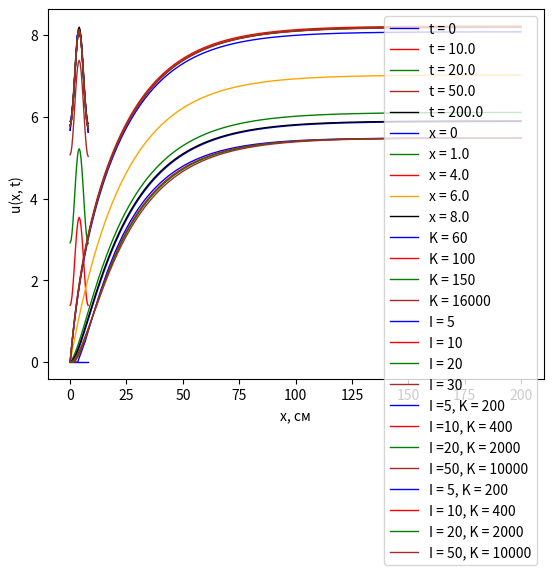

Recreate this plot in Python.
import numpy as np
import matplotlib.pyplot as plt

#   Полученные параметры
L = 8
c = 1.65
alpha = 0.002
T = 200

#   Задание параметров сетки
x_start = 0
x_end = L
t_start = 0
t_end = T

def calculate(I: int, K: int):
    # print("I: " + str(I_calc) + " K: " + str(int(T / c * (2 * alpha * np.power(I_calc, 2) / np.power(L, 2) + D))))
    x = np.linspace(x_start, x_end, I + 1)
    t = np.linspace(t_start, t_end, K + 1)
    hx = L / I
    ht = T / K
    u = np.zeros((I + 1, K + 1))
    u_0=0
    l=L
    k_k=0.59
    S=0.01
    R = np.sqrt(S / np.pi)
    #   Расчёт u[i][k]
    phi = np.sin(np.pi * x / l) ** 2

    def difference_scheme():
        for k in range(0, K):
            u[1:I, 0] = u_0
            u[0, k + 1] = u[0, k] * (
                    1 - 2 * k_k * ht / c / hx / hx - 2 * alpha * ht / c / R) + 2 * k_k * ht / c / hx / hx * u[
                              1, k] + ht / c * phi[0]
            u[1:I, k + 1] = u[1:I, k] * (
                    1 - 2 * k_k * ht / c / hx / hx - 2 * alpha * ht / c / R) + k_k * ht / c / hx / hx * (
                                    u[0:I - 1, k] + u[2:I + 1, k]) + ht / c * phi[1:I]
            u[I, k + 1] = u[I, k] * (
                    1 - 2 * k_k * ht / c / hx / hx - 2 * alpha * ht / c / R - 2 * alpha * ht / c / hx) + 2 * k_k * ht / c / hx / hx * \
                          u[I - 1, k] + ht / c * phi[I]

    difference_scheme()
    return I, K, hx, ht, x, t, u

#   Отрисовка графиков для пункта 3.1
I, K, hx, ht, x, t, u = calculate(20, 4000)
plt.plot(x, u[:, 0], 'blue', linewidth=1, label="t = 0")
plt.plot(x, u[:, int(K / 20)], 'red', linewidth=1, label="t = " + str(ht * K / 20))
plt.plot(x, u[:, int(K / 10)], 'green', linewidth=1, label="t = " + str(ht * K / 10))
plt.plot(x, u[:, int(K / 4)], 'brown', linewidth=1, label="t = " + str(ht * K / 4))
plt.plot(x, u[:, int(K - 1)], 'black', linewidth=1, label="t = " + str(ht * K))
plt.xlabel("x, см")
plt.ylabel("u(x, t)")
plt.legend()
plt.show()
plt.plot(t, u[0, :], 'blue', linewidth=1, label="x = 0")
plt.plot(t, u[int(I / 8), :], 'green', linewidth=1, label="x = " + str(hx * I / 8))
plt.plot(t, u[int(I / 2), :], 'red', linewidth=1, label="x = " + str(hx * I / 2))
plt.plot(t, u[int(I / 4 * 3), :], 'orange', linewidth=1, label="x = " + str(hx * I / 4 * 3))
plt.plot(t, u[int(I - 1), :], 'black', linewidth=1, label="x = " + str(hx * I))
plt.xlabel("t, с")
plt.ylabel("u(x, t)")
plt.legend()
plt.show()

#   Отрисовка графиков для пункта 3.2
I1, K1, hx1, ht1, x1, t1, u1 = calculate(3, 60)
I2, K2, hx2, ht2, x2, t2, u2 = calculate(3, 100)
I3, K3, hx3, ht3, x3, t3, u3 = calculate(3, 150)
I4, K4, hx4, ht4, x4, t4, u4 = calculate(3, 16000)

plt.plot(t1, u1[int(I1 / 5), :], 'blue', linewidth=1, label="K = " + str(K1))
plt.plot(t2, u2[int(I2 / 5), :], 'red', linewidth=1, label="K = " + str(K2))
plt.plot(t3, u3[int(I3 / 5), :], 'green', linewidth=1, label="K = " + str(K3))
plt.plot(t4, u4[int(I4 / 5), :], 'brown', linewidth=1, label="K = " + str(K4))
plt.xlabel("t, с")
plt.ylabel("u(x, t)")
plt.legend()
plt.show()

I1, K1, hx1, ht1, x1, t1, u1 = calculate(5, 4000)
I2, K2, hx2, ht2, x2, t2, u2 = calculate(10, 4000)
I3, K3, hx3, ht3, x3, t3, u3 = calculate(20, 4000)
I4, K4, hx4, ht4, x4, t4, u4 = calculate(30, 4000)

plt.plot(x1, u1[:, int(K1 / 2)], 'blue', linewidth=1, label="I = " + str(I1))
plt.plot(x2, u2[:, int(K2 / 2)], 'red', linewidth=1, label="I = " + str(I2))
plt.plot(x3, u3[:, int(K3 / 2)], 'green', linewidth=1, label="I = " + str(I3))
plt.plot(x4, u4[:, int(K4 / 2)], 'brown', linewidth=1, label="I = " + str(I4))
plt.xlabel("х, см")
plt.ylabel("u(x, t)")
plt.legend()
plt.show()

I1, K1, hx1, ht1, x1, t1, u1 = calculate(5, 200)
I2, K2, hx2, ht2, x2, t2, u2 = calculate(10, 400)
I3, K3, hx3, ht3, x3, t3, u3 = calculate(20, 2000)
I4, K4, hx4, ht4, x4, t4, u4 = calculate(50, 10000)
# I5, K5, hx5, ht5, x5, t5, u5 = calculate(100, 4000)

plt.plot(t1, u1[int(I1 / 2), :], 'blue', linewidth=1, label="I =" + str(I1) + ", K = " + str(K1))
plt.plot(t2, u2[int(I2 / 2), :], 'red', linewidth=1, label="I =" + str(I2) + ", K = " + str(K2))
plt.plot(t3, u3[int(I3 / 2), :], 'green', linewidth=1, label="I =" + str(I3) + ", K = " + str(K3))
plt.plot(t4, u4[int(I4 / 2), :], 'brown', linewidth=1, label="I =" + str(I4) + ", K = " + str(K4))
# plt.plot(t5, u5[int(I5 / 2), :], 'black', linewidth=1, label="I =" + str(I5) + ", K = " + str(K5))
plt.xlabel("t, с")
plt.ylabel("u(x, t)")
plt.legend()
plt.show()

plt.plot(x1, u1[:, int(K1 / 2)], 'blue', linewidth=1, label="I = " + str(I1) + ", K = " + str(K1))
plt.plot(x2, u2[:, int(K2 / 2)], 'red', linewidth=1, label="I = " + str(I2) + ", K = " + str(K2))
plt.plot(x3, u3[:, int(K3 / 2)], 'green', linewidth=1, label="I = " + str(I3) + ", K = " + str(K3))
plt.plot(x4, u4[:, int(K4 / 2)], 'brown', linewidth=1, label="I = " + str(I4) + ", K = " + str(K4))
# plt.plot(x5, u5[:, int(K5 / 2)], 'black', linewidth=1, label="I = " + str(I5) + ", K = " + str(K5))
plt.xlabel("x, см")
plt.ylabel("u(x, t)")
plt.legend()
plt.show()

#   Расчет погрешности
#   По координате
print("="*10 + "РАСЧЕТ ПОГРЕШНОСТИ ПО КООРДИНАТЕ" + "="*10)
#np.max(np.absolute(U1-U2[::2]))
I1, K1, hx1, ht1, x1, t1, u1 = calculate(3, 6000)
I2, K2, hx2, ht2, x2, t2, u2 = calculate(3 * 2, 6000)
I3, K3, hx3, ht3, x3, t3, u3 = calculate(3 * 4, 6000)
a1 = np.max(np.absolute(u1-u2[::2]))
a2 = np.max(np.absolute(u2-u3[::2]))
print("1.1) " + str(a1))
print("1.2) " + str(a2))

I1, K1, hx1, ht1, x1, t1, u1 = calculate(5, 6000)
I2, K2, hx2, ht2, x2, t2, u2 = calculate(5 * 2, 6000)
I3, K3, hx3, ht3, x3, t3, u3 = calculate(5 * 4, 6000)
a1 = np.max(np.absolute(u1-u2[::2]))
a2 = np.max(np.absolute(u2-u3[::2]))
print("2.1) " + str(a1))
print("2.2) " + str(a2))

I1, K1, hx1, ht1, x1, t1, u1 = calculate(7, 4000)
I2, K2, hx2, ht2, x2, t2, u2 = calculate(7 * 2, 4000)
I3, K3, hx3, ht3, x3, t3, u3 = calculate(7 * 4, 4000)
a1 = np.max(np.absolute(u1-u2[::2]))
a2 = np.max(np.absolute(u2-u3[::2]))
print("3.1) " + str(a1))
print("3.2) " + str(a2))

#   По времени
print("="*10 + "РАСЧЕТ ПОГРЕШНОСТИ ПО ВРЕМЕНИ" + "="*10)
#np.max(np.absolute(U1-U2[::2]))
I1, K1, hx1, ht1, x1, t1, u1 = calculate(20, 1000)
I2, K2, hx2, ht2, x2, t2, u2 = calculate(20, 1000 * 2)
I3, K3, hx3, ht3, x3, t3, u3 = calculate(20, 1000 * 4)
a1 = np.max(np.absolute(u1-u2[:, ::2]))
a2 = np.max(np.absolute(u2-u3[:, ::2]))

print("1.1) " + str(a1))
print("1.2) " + str(a2))

I1, K1, hx1, ht1, x1, t1, u1 = calculate(20, 1500)
I2, K2, hx2, ht2, x2, t2, u2 = calculate(20, 1500 * 2)
I3, K3, hx3, ht3, x3, t3, u3 = calculate(20, 1500 * 4)
a1 = np.max(np.absolute(u1-u2[:, ::2]))
a2 = np.max(np.absolute(u2-u3[:, ::2]))
print("2.1) " + str(a1))
print("2.2) " + str(a2))

I1, K1, hx1, ht1, x1, t1, u1 = calculate(20, 2000)
I2, K2, hx2, ht2, x2, t2, u2 = calculate(20, 2000 * 2)
I3, K3, hx3, ht3, x3, t3, u3 = calculate(20, 2000 * 4)
a1 = np.max(np.absolute(u1-u2[:, ::2]))
a2 = np.max(np.absolute(u2-u3[:, ::2]))
print("3.1) " + str(a1))
print("3.2) " + str(a2))
